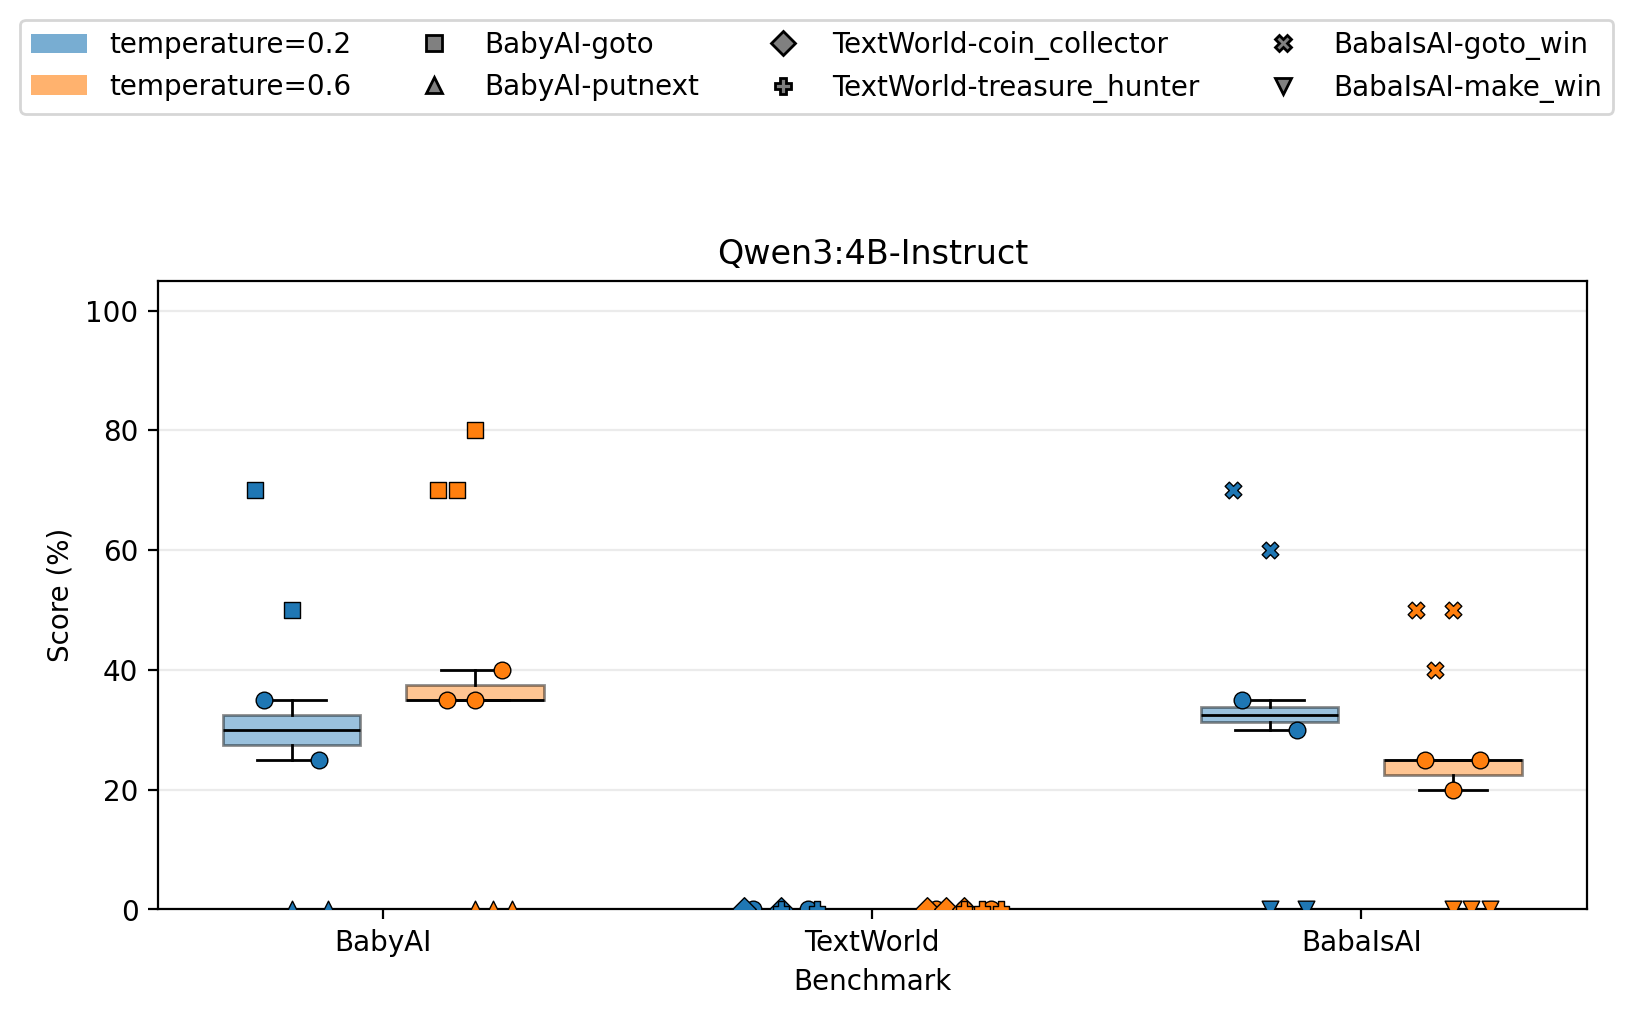

The file beside this chart, header and first rows:
Temperature	Model	Average Progress	BabyAI	TextWorld	BabaIsAI	BabyAI-goto	BabyAI-putnext	TextWorld-coin_collector	TextWorld-treasure_hunter	BabaIsAI-goto_win	BabaIsAI-make_win
0.2	Qwen3:4B-Instruct	20.83±3.44	30.00±7.20	0.00±0.00	32.50±7.40	60.00±10.72	0.00±0.00	0.00±0.00	0.00±0.00	65.00±10.61	0.00±0.00
0.6	Qwen3:4B-Instruct	20.00±2.75	36.67±6.21	0.00±0.00	23.33±5.45	73.33±8.03	0.00±0.00	0.00±0.00	0.00±0.00	46.67±9.07	0.00±0.00
